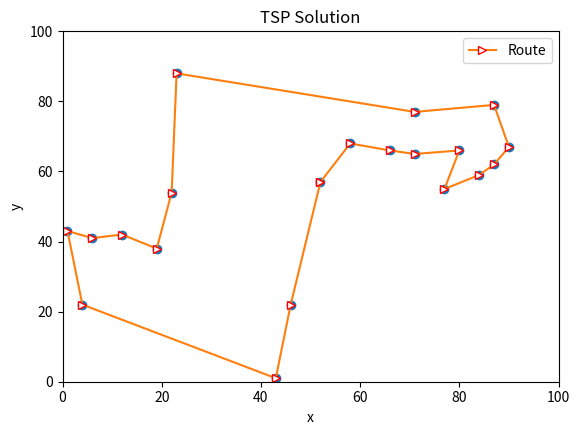

The matplotlib source for this figure:
#!/usr/bin/python
# _*_ coding:utf-8 _*_
import math
import random
import numpy as np
import matplotlib.pyplot as plt
from mpl_toolkits.mplot3d import Axes3D
import sys
from numpy.matlib import rand
#from matplotlib.mlab import dist
from matplotlib.artist import getp
import copy

'''
记录错误，数组直接复制是复制地址
例如， current = route
想要得到一个新的有同样内容的数组，应该用： current = copy.copy(route) 
'''

# 初始三十个城市坐标
city_x = [6, 12, 19, 52, 84, 87, 71, 71,58, 80,46,43,77,90,23,1,4,66,22,87]
city_y = [41, 42, 38, 57, 59, 62, 65, 77, 68, 66,22,1,55,67,88,43,22,66,54,79]
# 城市数量
city_num = 20
plt.plot(city_x,city_y,'o')
distance = [[0 for col in range(city_num)] for raw in range(city_num)] #列表推导式 生成一个20*20的0矩阵，用来存储距离，第一维长度为你，第二维长度为n
# 初始温度 结束温度
T0 = 30
Tend = 1e-8
# 循环控制常数
L = 30
# 温度衰减系数
a = 0.98


# 构建初始参考距离矩阵init_
def init_distance():
    for i in range(city_num):
        for j in range(city_num):
            x = pow(city_x[i] - city_x[j], 2)  #pow(x,y) = x的y次幂
            y = pow(city_y[i] - city_y[j], 2)
            distance[i][j] = pow(x + y, 0.5)  #distance存放x点到y点的距离，计算20个点两两之间的距离
    for i in range(city_num):
        for j in range(city_num):
            if distance[i][j] == 0:
                distance[i][j] = sys.maxsize #取init的最大值


# 计算总距离
def route_total_dist(rou):
    sum = 0.0
    for i in range(city_num - 1):
        sum += distance[rou[i]][rou[i + 1]]
    sum += distance[rou[city_num - 1]][rou[0]]  #最后加上回归的初始点的距离
    return sum


# 得到新解
def getnewroute(route, time):   #输入路径，当前迭代次数
    # 如果是偶数次，二变换法
    current = copy.copy(route) #复制route的内容，并且存放到另外一个地址

    if time % 2 == 0:
        u = random.randint(0, city_num - 1)  #随机生成一个 0到city——num-1的整数
        v = random.randint(0, city_num - 1)
        temp = current[u]
        current[u] = current[v]
        current[v] = temp
    # 如果是奇数次，三变换法
    else:
        temp2 = random.sample(range(0, city_num), 3)  #从0到city_num中提取3个数
        temp2.sort()  #从小到大排序
        u = temp2[0]
        v = temp2[1]
        w = temp2[2]
        w1 = w + 1
        temp3 = [0 for col in range(v - u + 1)]
        j = 0
        for i in range(u, v + 1):
            temp3[j] = current[i]
            j += 1

        for i2 in range(v + 1, w + 1):
            current[i2 - (v - u + 1)] = current[i2]
        w = w - (v - u + 1)
        j = 0
        for i3 in range(w + 1, w1):
            current[i3] = temp3[j]
            j += 1

    return current


def draw(best):
    result_x = [0 for col in range(city_num + 1)]
    result_y = [0 for col in range(city_num + 1)]

    for i in range(city_num):
        result_x[i] = city_x[best[i]]
        result_y[i] = city_y[best[i]]
    result_x[city_num] = result_x[0]
    result_y[city_num] = result_y[0]
    print(result_x)
    print(result_y)
    plt.xlim(0, 100)  # 限定横轴的范围
    plt.ylim(0, 100)  # 限定纵轴的范围
    plt.plot(result_x, result_y, marker='>', mec='r', mfc='w', label=u'Route')
    plt.legend()  # 让图例生效
    plt.margins(0)
    plt.subplots_adjust(bottom=0.15)
    plt.xlabel(u"x")  # X轴标签
    plt.ylabel(u"y")  # Y轴标签
    plt.title("TSP Solution")  # 标题

    plt.show()
    plt.close(0)


def solve():
    # 得到距离矩阵
    init_distance()
    # 得到初始解以及初始距离
    route = random.sample(range(0, city_num), city_num) #从rang(0, city_num)中随机提取city_num个数字，相当于打乱20个数字，随机生成一条路线
    total_dist = route_total_dist(route)  #计算得到路径的总距离
    print("初始路线：", route)
    print("初始距离：", total_dist)
    # 新解
    newroute = []
    new_total_dist = 0.0
    best = route
    best_total_dist = total_dist
    t = T0  #初始温度

    while True:
        if t <= Tend:  #如果当前温度小于结束温度，则跳出循环
            break
        # 令温度为初始温度
        for rt2 in range(L):  #循环控制常数 L=10
            newroute = getnewroute(route, rt2)
            new_total_dist = route_total_dist(newroute)
            delt = new_total_dist - total_dist
            if delt <= 0:
                route = newroute
                total_dist = new_total_dist
                if best_total_dist > new_total_dist:
                    best = newroute
                    best_total_dist = new_total_dist
            elif delt > 0:
                p = math.exp(-delt / t)
                ranp = random.uniform(0, 1)
                if ranp < p:
                    route = newroute
                    total_dist = new_total_dist
        t = t * a
    print("现在温度为：", t)
    print("最佳路线：", best)
    print("最佳距离：", best_total_dist)
    draw(best)


if __name__ == "__main__":
    solve()

